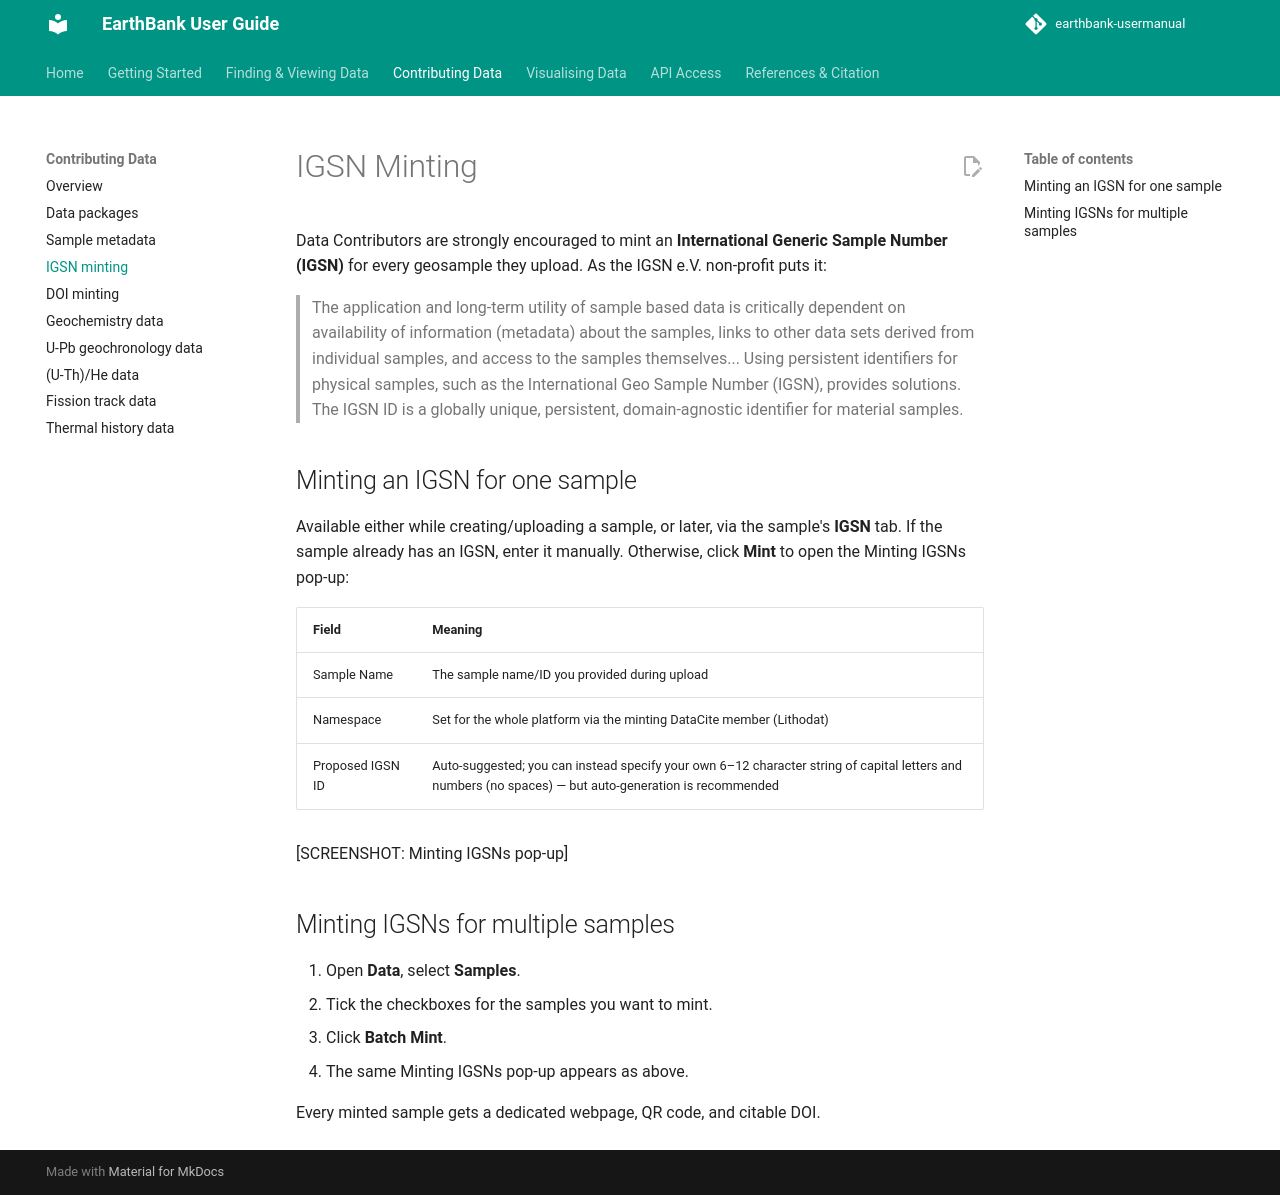

repository: ware-bryant/earthbank-usermanual · page: 02_contributing-data/igsn-minting/index.html · generator: mkdocs

# IGSN Minting

Data Contributors are strongly encouraged to mint an **International Generic Sample Number (IGSN)** for every geosample they upload. As the IGSN e.V. non-profit puts it:

> The application and long-term utility of sample based data is critically dependent on availability of information (metadata) about the samples, links to other data sets derived from individual samples, and access to the samples themselves... Using persistent identifiers for physical samples, such as the International Geo Sample Number (IGSN), provides solutions. The IGSN ID is a globally unique, persistent, domain-agnostic identifier for material samples.

## Minting an IGSN for one sample

Available either while creating/uploading a sample, or later, via the sample's **IGSN** tab. If the sample already has an IGSN, enter it manually. Otherwise, click **Mint** to open the Minting IGSNs pop-up:

| Field | Meaning |
|---|---|
| Sample Name | The sample name/ID you provided during upload |
| Namespace | Set for the whole platform via the minting DataCite member (Lithodat) |
| Proposed IGSN ID | Auto-suggested; you can instead specify your own 6–12 character string of capital letters and numbers (no spaces) — but auto-generation is recommended |

[SCREENSHOT: Minting IGSNs pop-up]

## Minting IGSNs for multiple samples

1. Open **Data**, select **Samples**.
2. Tick the checkboxes for the samples you want to mint.
3. Click **Batch Mint**.
4. The same Minting IGSNs pop-up appears as above.

Every minted sample gets a dedicated webpage, QR code, and citable DOI.
